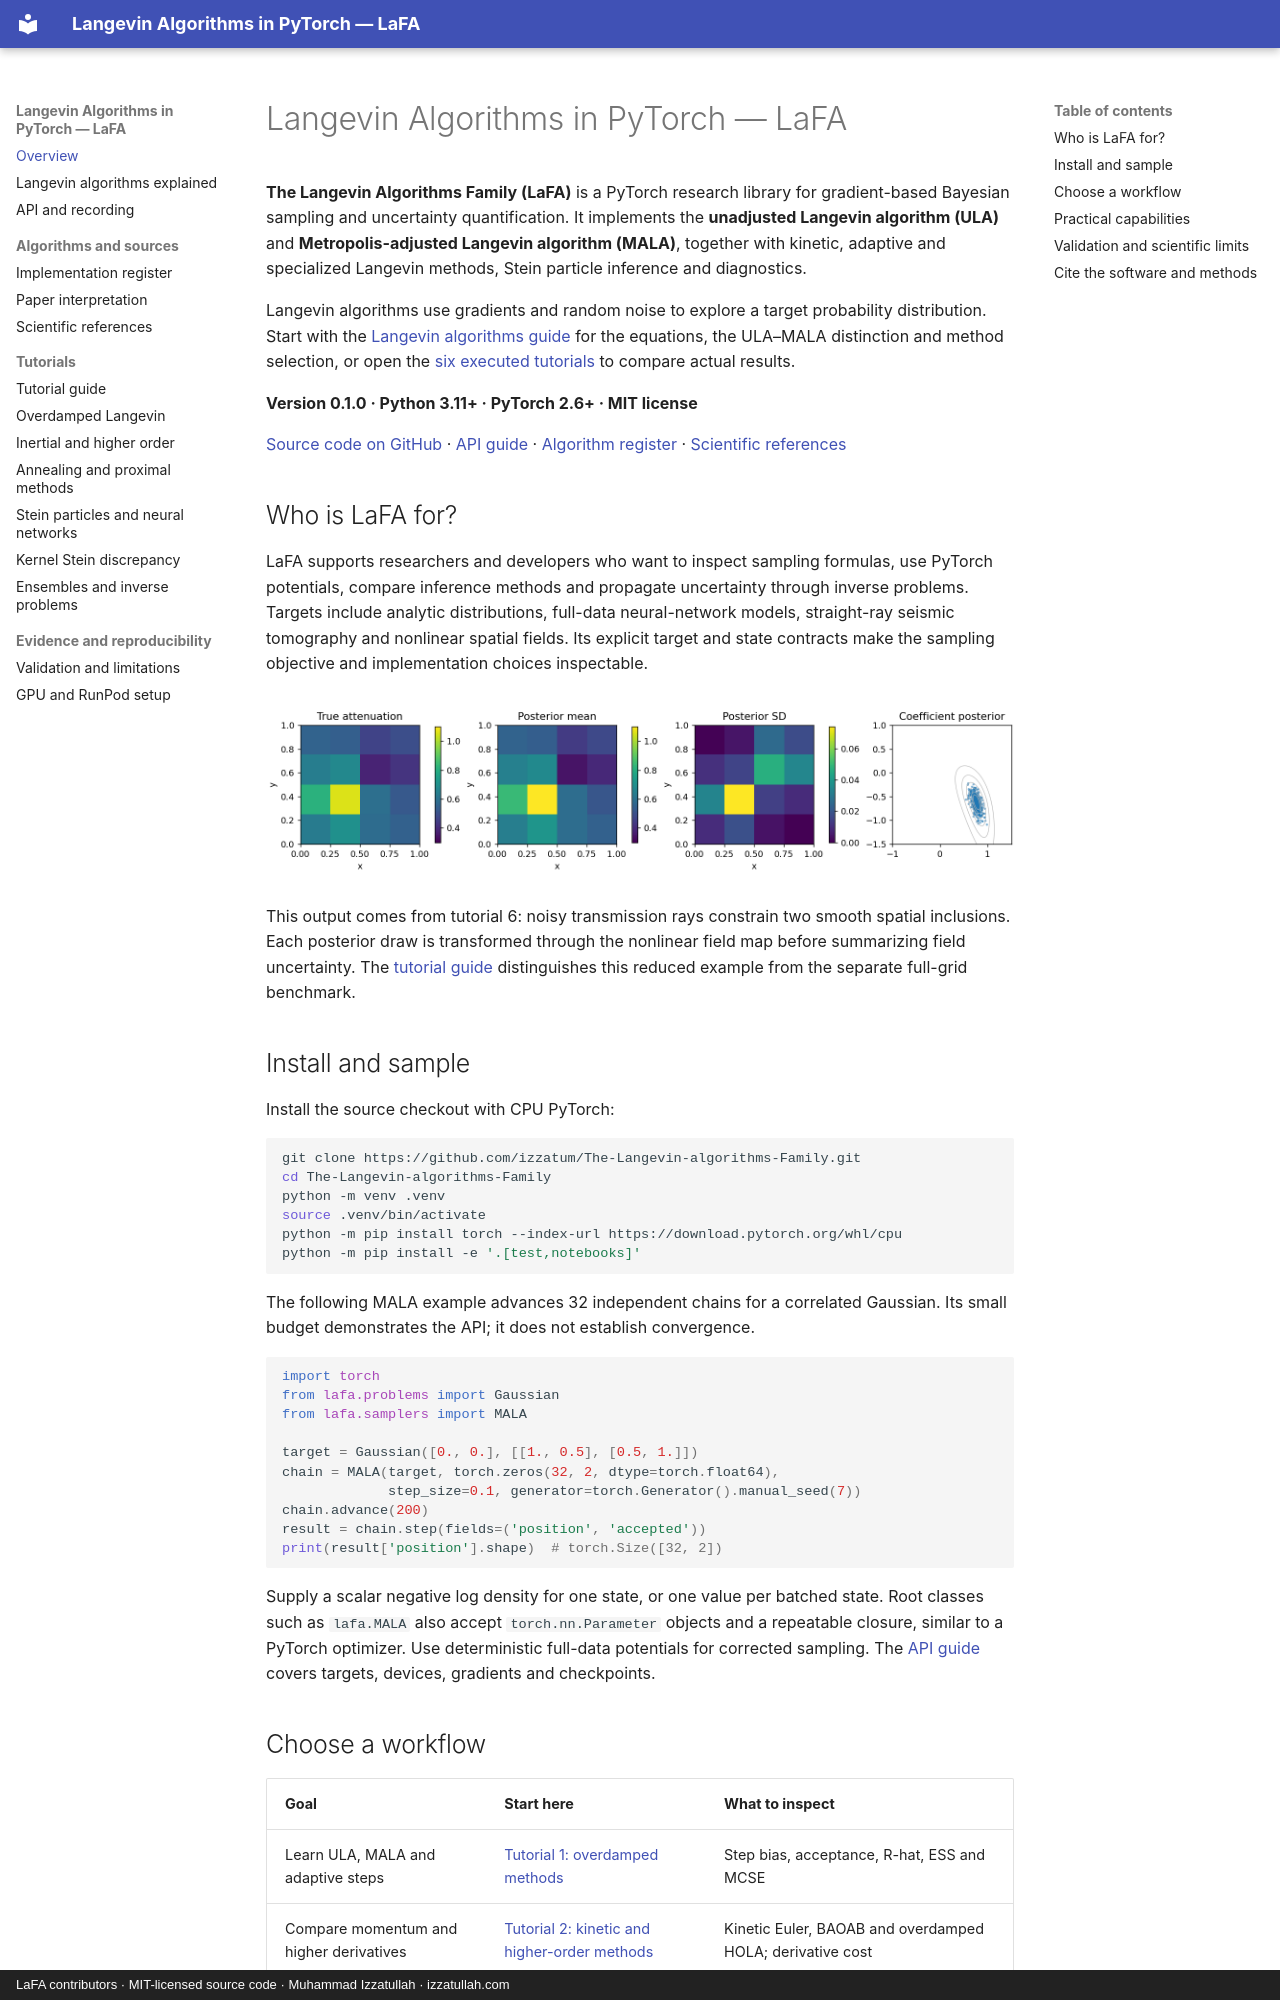

repository: izzatum/The-Langevin-algorithms-Family · page: index.html · generator: mkdocs · copyright: LaFA contributors · MIT-licensed source code · Muhammad Izzatullah · izzatullah.com

---
title: "Langevin Algorithms in PyTorch — LaFA"
description: "Use LaFA for ULA, MALA and related PyTorch sampling methods. Start with six executed tutorials, API guidance, scientific sources and measured validation limits."
---

# Langevin Algorithms in PyTorch — LaFA

**The Langevin Algorithms Family (LaFA)** is a PyTorch research library for gradient-based Bayesian sampling and uncertainty quantification. It implements the **unadjusted Langevin algorithm (ULA)** and **Metropolis-adjusted Langevin algorithm (MALA)**, together with kinetic, adaptive and specialized Langevin methods, Stein particle inference and diagnostics.

Langevin algorithms use gradients and random noise to explore a target probability distribution. Start with the [Langevin algorithms guide](langevin-algorithms.md) for the equations, the ULA–MALA distinction and method selection, or open the [six executed tutorials](tutorials.md) to compare actual results.

**Version 0.1.0 · Python 3.11+ · PyTorch 2.6+ · MIT license**

[Source code on GitHub](https://github.com/izzatum/The-Langevin-algorithms-Family) · [API guide](api.md) · [Algorithm register](research/algorithm-register.md) · [Scientific references](references.md)

## Who is LaFA for?

LaFA supports researchers and developers who want to inspect sampling formulas, use PyTorch potentials, compare inference methods and propagate uncertainty through inverse problems. Targets include analytic distributions, full-data neural-network models, straight-ray seismic tomography and nonlinear spatial fields. Its explicit target and state contracts make the sampling objective and implementation choices inspectable.

![Nonlinear spatial inverse problem showing truth, posterior mean, uncertainty and coefficient draws](assets/spatial-uncertainty.png)

This output comes from tutorial 6: noisy transmission rays constrain two smooth spatial inclusions. Each posterior draw is transformed through the nonlinear field map before summarizing field uncertainty. The [tutorial guide](tutorials.md) distinguishes this reduced example from the separate full-grid benchmark.

## Install and sample

Install the source checkout with CPU PyTorch:

```bash
git clone https://github.com/izzatum/The-Langevin-algorithms-Family.git
cd The-Langevin-algorithms-Family
python -m venv .venv
source .venv/bin/activate
python -m pip install torch --index-url https://download.pytorch.org/whl/cpu
python -m pip install -e '.[test,notebooks]'
```

The following MALA example advances 32 independent chains for a correlated Gaussian. Its small budget demonstrates the API; it does not establish convergence.

```python
import torch
from lafa.problems import Gaussian
from lafa.samplers import MALA

target = Gaussian([0., 0.], [[1., 0.5], [0.5, 1.]])
chain = MALA(target, torch.zeros(32, 2, dtype=torch.float64),
             step_size=0.1, generator=torch.Generator().manual_seed(7))
chain.advance(200)
result = chain.step(fields=('position', 'accepted'))
print(result['position'].shape)  # torch.Size([32, 2])
```

Supply a scalar negative log density for one state, or one value per batched state. Root classes such as `lafa.MALA` also accept `torch.nn.Parameter` objects and a repeatable closure, similar to a PyTorch optimizer. Use deterministic full-data potentials for corrected sampling. The [API guide](api.md) covers targets, devices, gradients and checkpoints.
